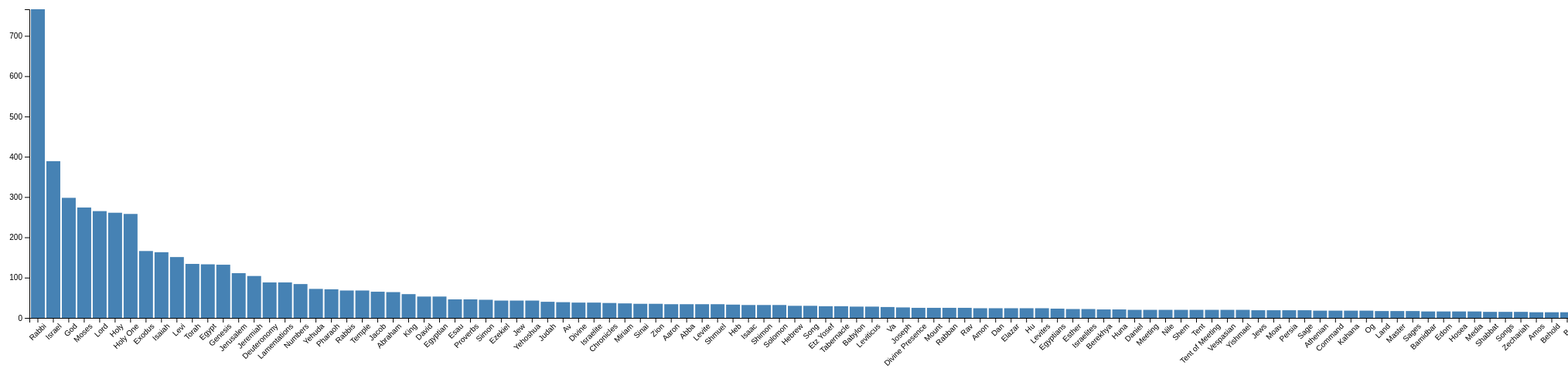
D3 v7 page, settled after 480 driven frames (8 s of simulated time); the page loaded 1 data file(s).


        // Load JSON data
        d3.json("mid_entity_counts.json").then(function(data) {

            // Sort data by count in descending order
            data.sort((a, b) => b.count - a.count);

            // Restrict to the top 100 entities
            const top100 = data.slice(0, 100);

            // Set dimensions for the chart dynamically based on the number of entities
            const barWidth = 20;  // Width of each bar
            const width = top100.length * barWidth;  // Dynamic width based on number of entities
            const height = 400;
            const margin = {top: 20, right: 20, bottom: 100, left: 50};

            // Create SVG container with margins
            const svg = d3.select("#chart")
                          .append("svg")
                          .attr("width", width + margin.left + margin.right)
                          .attr("height", height + margin.top + margin.bottom)
                          .append("g")
                          .attr("transform", `translate(${margin.left},${margin.top})`);

            // Set up scales
            const xScale = d3.scaleBand()
                             .domain(top100.map(d => d.entity))
                             .range([0, width])
                             .padding(0.1);
            
            const yScale = d3.scaleLinear()
                             .domain([0, d3.max(top100, d => d.count)])
                             .range([height, 0]);

            // Create bars
            svg.selectAll(".bar")
               .data(top100)
               .enter()
               .append("rect")
               .attr("class", "bar")
               .attr("x", d => xScale(d.entity))
               .attr("y", d => yScale(d.count))
               .attr("width", xScale.bandwidth())
               .attr("height", d => height - yScale(d.count))
               .attr("fill", "steelblue");

            // Add X axis with rotated labels for better readability
            svg.append("g")
               .attr("transform", `translate(0,${height})`)
               .call(d3.axisBottom(xScale))
               .selectAll("text")
               .attr("transform", "rotate(-45)")
               .style("text-anchor", "end");

            // Add Y axis
            svg.append("g")
               .call(d3.axisLeft(yScale));
        });
    

### data: mid_entity_counts.json
[
 {
  "entity": "Aaron",
  "count": 34
 },
 {
  "entity": "Abahu",
  "count": 5
 },
 {
  "entity": "Abba",
  "count": 34
 },
 {
  "entity": "Abel",
  "count": 1
 },
 {
  "entity": "Abraham",
  "count": 64
 },
 {
  "entity": "Abram",
  "count": 7
 },
 {
  "entity": "Adam",
  "count": 6
 },
 {
  "entity": "Adar",
  "count": 8
 },
 "... 664 more items"
]